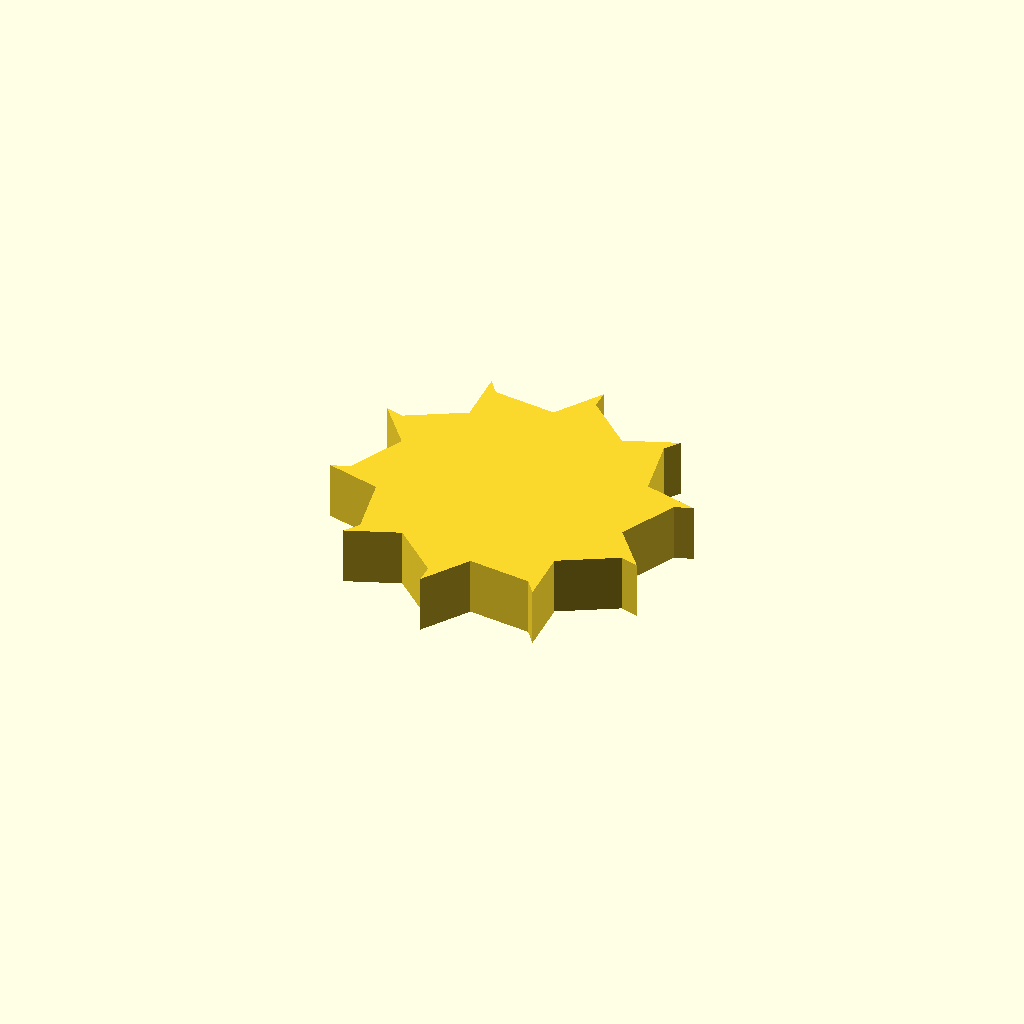
Cell 1: the model at its default parameters.
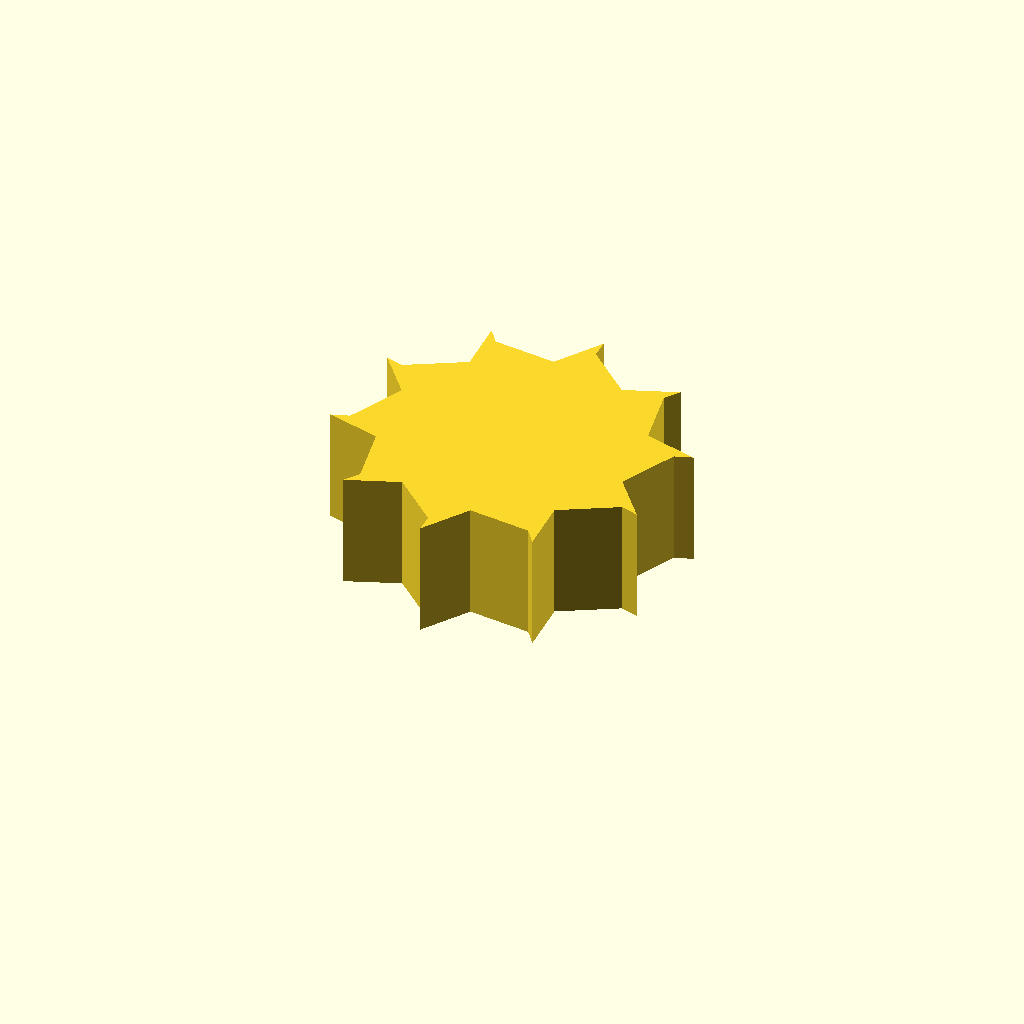
Cell 2: the same model with profile_height = 20.
All cells are drawn from one camera (rotation 55°, 0°, 25°, orthographic, colour scheme Cornfield), so only the parameter changes between them.
The OpenSCAD source (optional_data/data/sketch1/fanrotors/part_0012.scad):
$fn = 32;

// ----------------------------------------------------------------------
// Fan rotor section: 10 blades, 22 mm hub radius, 8 mm blades
// ----------------------------------------------------------------------

// --- parameters (mm) ---
profile_height = 10;      // extrusion height
profile_points = 30;      // points of the closed outline

profile = [[50.806, 25.777], [55.35, 35.745], [58.391, 36.801], [49.102, 39.266], [46.919, 50.002], [48.758, 52.643], [39.794, 49.178], [31.717, 56.58], [31.654, 59.798], [26.438, 51.726], [15.553, 52.967], [13.61, 55.533], [14.135, 45.936], [4.6, 40.543], [1.519, 41.476], [7.585, 34.022], [3.041, 24.053], [0, 22.998], [9.289, 20.532], [11.472, 9.796], [9.632, 7.155], [18.597, 10.62], [26.673, 3.218], [26.737, 0], [31.953, 8.073], [42.838, 6.831], [44.781, 4.265], [44.255, 13.862], [53.791, 19.256], [56.872, 18.322]];  // single closed polygon, 30 points, counter clockwise

// --- the one profile operation ---
linear_extrude(height = profile_height) polygon(points = profile);
Parameter table extracted from the source (name, type, default, range or options):
profile_height: number, default 10
profile_points: number, default 30
